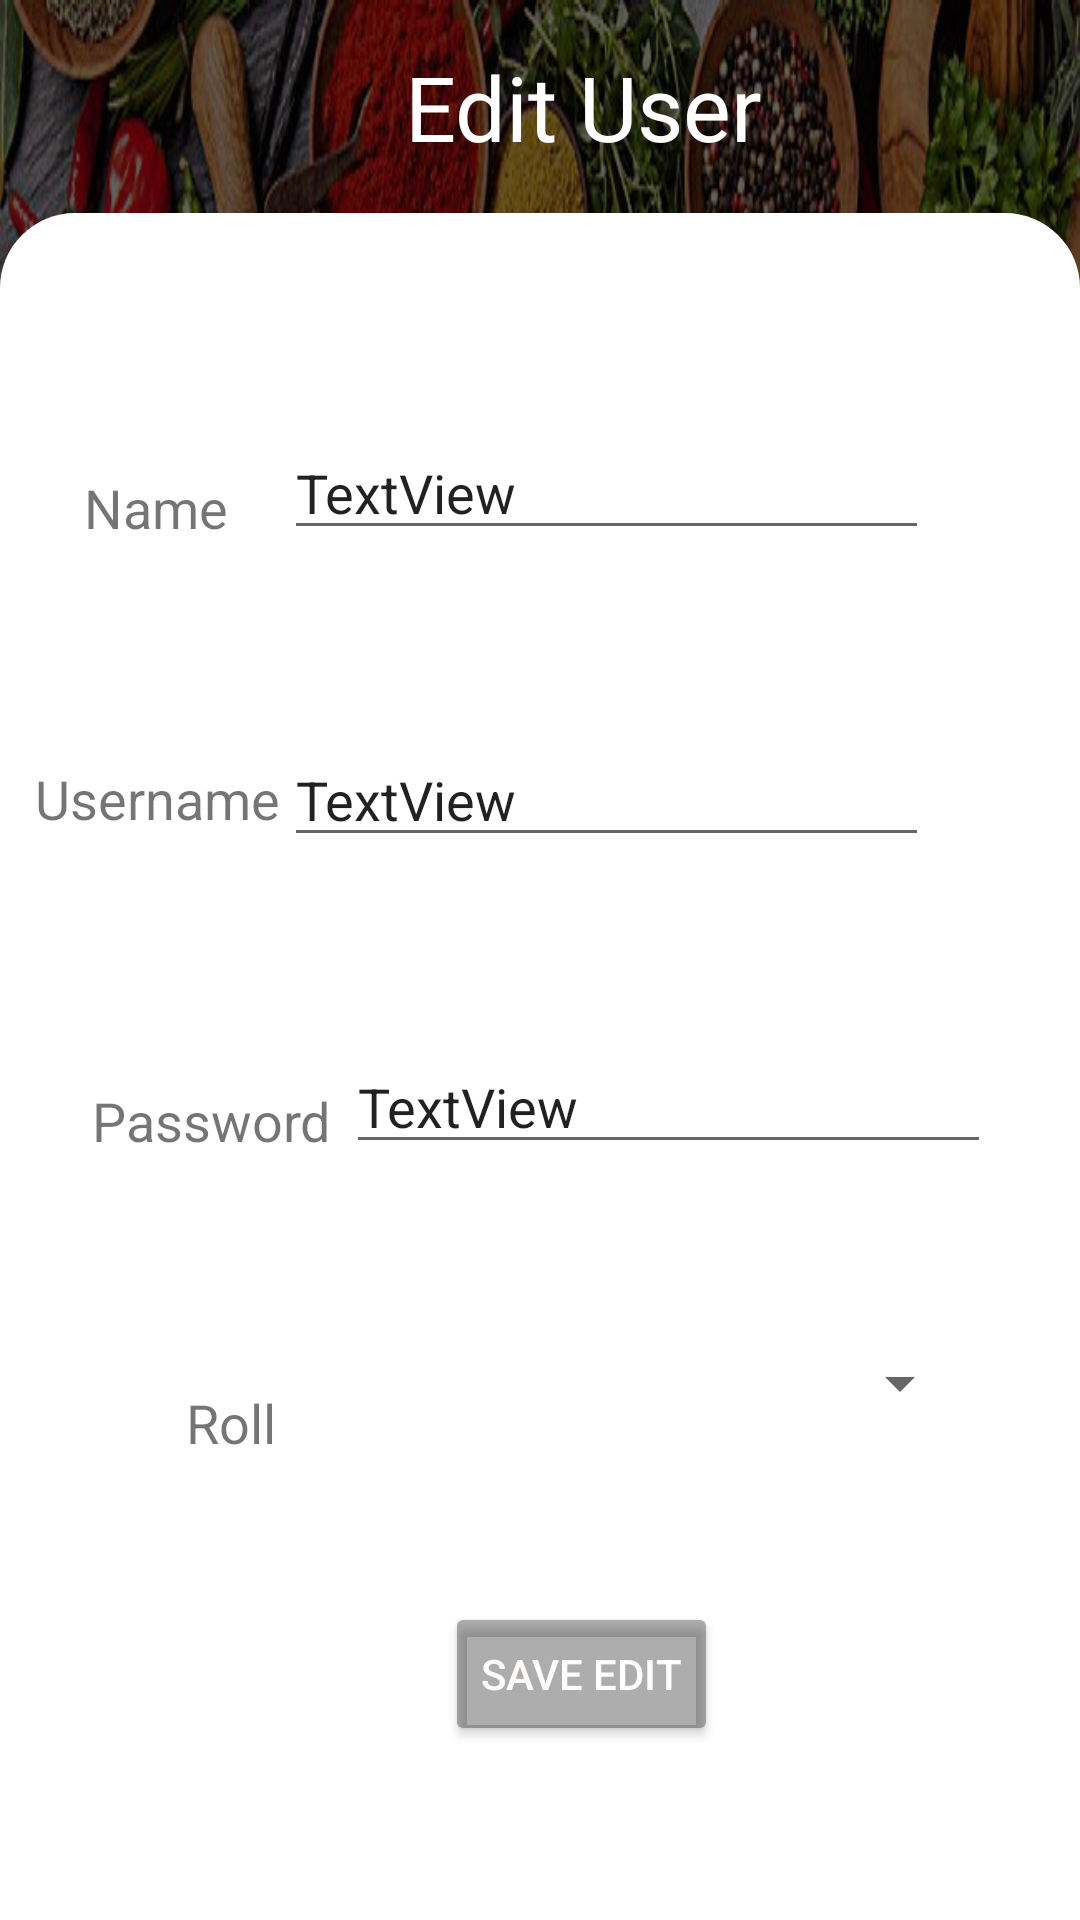

Reconstruct the res/layout file that produces this screen, plus the resources it refers to.
<!-- AndroidManifest.xml: application theme Theme.LoginForm.NoActionBar -->
<!-- res/layout/edit_user.xml -->
<?xml version="1.0" encoding="utf-8"?>
<LinearLayout xmlns:android="http://schemas.android.com/apk/res/android"
    xmlns:app="http://schemas.android.com/apk/res-auto"
    xmlns:tools="http://schemas.android.com/tools"
    android:layout_width="match_parent"
    android:layout_height="match_parent"
    android:background="@drawable/image1"
    android:orientation="vertical"
    android:weightSum="9"


    >


    <LinearLayout
        android:layout_width="match_parent"
        android:layout_height="0dp"
        android:layout_weight="1"
        android:orientation="horizontal"

        >

        <androidx.appcompat.widget.Toolbar
            android:id="@+id/toolbar"
            android:layout_width="match_parent"
            android:layout_height="match_parent"


            android:scrollbarSize="20dp">

            >

            <TextView
                android:id="@+id/textView8"
                android:layout_width="wrap_content"
                android:layout_height="wrap_content"
                android:layout_marginStart="135dp"
                android:layout_weight="1"
                android:text="Edit User"
                android:textColor="#FFFFFF"
                android:textSize="30sp" />

        </androidx.appcompat.widget.Toolbar>


    </LinearLayout>

    <LinearLayout
        android:layout_width="match_parent"
        android:layout_height="0dp"
        android:layout_weight="8"
        android:background="@drawable/recycleviewbg"
        android:orientation="vertical"
        android:padding="10dp">

        <androidx.constraintlayout.widget.ConstraintLayout
            android:layout_width="match_parent"
            android:layout_height="match_parent">

            <EditText
                android:id="@+id/name_ed"
                android:layout_width="215dp"
                android:layout_height="wrap_content"
                android:inputType="text"
                android:text="TextView"
                app:layout_constraintBottom_toTopOf="@+id/email_ed"
                app:layout_constraintEnd_toEndOf="parent"
                app:layout_constraintHorizontal_bias="0.676"
                app:layout_constraintStart_toStartOf="parent"
                app:layout_constraintTop_toTopOf="parent" />

            <EditText
                android:id="@+id/email_ed"
                android:layout_width="215dp"
                android:layout_height="wrap_content"
                android:autofillHints=""
                android:inputType="text"
                android:text="TextView"
                app:layout_constraintBottom_toTopOf="@+id/password_ed"
                app:layout_constraintEnd_toEndOf="parent"
                app:layout_constraintHorizontal_bias="0.676"
                app:layout_constraintStart_toStartOf="parent"
                app:layout_constraintTop_toBottomOf="@+id/name_ed"
                app:layout_constraintVertical_bias="0.489" />

            <EditText
                android:id="@+id/password_ed"
                android:layout_width="215dp"
                android:layout_height="wrap_content"
                android:inputType="text"
                android:text="TextView"
                app:layout_constraintBottom_toTopOf="@+id/spinners"
                app:layout_constraintEnd_toEndOf="parent"
                app:layout_constraintHorizontal_bias="0.197"
                app:layout_constraintStart_toEndOf="@+id/textView6"
                app:layout_constraintTop_toBottomOf="@+id/email_ed" />

            <Button
                android:id="@+id/updatebutton_e"
                android:layout_width="wrap_content"
                android:layout_height="wrap_content"
                android:layout_marginBottom="48dp"
                android:text="Save Edit"
                android:textColor="#FFFCFC"
                app:layout_constraintBottom_toBottomOf="parent"
                app:layout_constraintEnd_toEndOf="parent"
                app:layout_constraintHorizontal_bias="0.555"
                app:layout_constraintStart_toStartOf="parent" />

            <TextView
                android:id="@+id/textView"
                android:layout_width="wrap_content"
                android:layout_height="wrap_content"
                android:text="Name"
                android:textSize="18sp"
                app:layout_constraintBottom_toBottomOf="parent"
                app:layout_constraintEnd_toStartOf="@+id/name_ed"
                app:layout_constraintHorizontal_bias="0.492"
                app:layout_constraintStart_toStartOf="parent"
                app:layout_constraintTop_toTopOf="parent"
                app:layout_constraintVertical_bias="0.145" />

            <TextView
                android:id="@+id/textView4"
                android:layout_width="wrap_content"
                android:layout_height="wrap_content"
                android:text="Username"
                android:textSize="18sp"
                app:layout_constraintBottom_toBottomOf="parent"
                app:layout_constraintEnd_toStartOf="@+id/email_ed"
                app:layout_constraintStart_toStartOf="parent"
                app:layout_constraintTop_toTopOf="parent"
                app:layout_constraintVertical_bias="0.33" />

            <TextView
                android:id="@+id/textView6"
                android:layout_width="wrap_content"
                android:layout_height="wrap_content"
                android:text="Password"
                android:textSize="18sp"
                app:layout_constraintBottom_toBottomOf="parent"
                app:layout_constraintEnd_toEndOf="parent"
                app:layout_constraintHorizontal_bias="0.08"
                app:layout_constraintStart_toStartOf="parent"
                app:layout_constraintTop_toTopOf="parent"
                app:layout_constraintVertical_bias="0.534" />

            <TextView
                android:id="@+id/textView7"
                android:layout_width="wrap_content"
                android:layout_height="wrap_content"
                android:layout_marginStart="52dp"
                android:text="Roll"
                android:textSize="18sp"
                app:layout_constraintBottom_toBottomOf="parent"
                app:layout_constraintStart_toStartOf="parent"
                app:layout_constraintTop_toBottomOf="@+id/textView6"
                app:layout_constraintVertical_bias="0.347" />

            <Spinner
                android:id="@+id/spinners"
                android:layout_width="215dp"
                android:layout_height="wrap_content"
                app:layout_constraintBottom_toTopOf="@+id/updatebutton_e"
                app:layout_constraintEnd_toEndOf="parent"
                app:layout_constraintHorizontal_bias="0.393"
                app:layout_constraintStart_toEndOf="@+id/textView7"
                app:layout_constraintTop_toBottomOf="@+id/password_ed"
                app:layout_constraintVertical_bias="0.505" />

        </androidx.constraintlayout.widget.ConstraintLayout>
    </LinearLayout>


</LinearLayout>
<!-- resources referenced by this layout -->
<resources>
  <!-- drawable image1: jpg bitmap (drawable, 130219 bytes) -->
  <!-- drawable recycleviewbg (drawable) -->
  <?xml version="1.0" encoding="utf-8"?>
  <shape xmlns:android="http://schemas.android.com/apk/res/android">
  <solid android:color="@color/white"/>
      <corners
          android:bottomLeftRadius="0dp"
          android:topRightRadius="25dp"
          android:topLeftRadius="25dp"
          android:bottomRightRadius="0dp"/>
  
  </shape>
  <style name="Theme.LoginForm.NoActionBar">
          <item name="windowActionBar">false</item>
          <item name="windowNoTitle">true</item>
      </style>
  <color name="white">#FFFFFF</color>
</resources>
